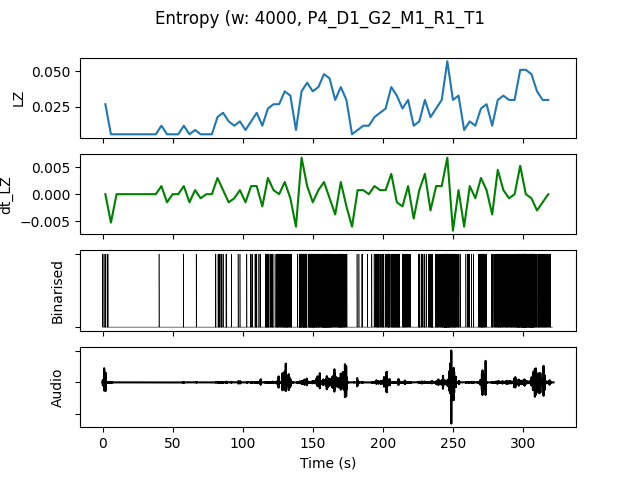

The file beside this chart, header and first rows:
, t0, LZ, dt_LZ, IOI, nCounts
0.0, 0.0, 0.02692, 0.0, 2667, 6
4.0, 4.0, 0.005983, -0.005235, 0.0, 0
8.0, 8.0, 0.005983, 0.0, 0.0, 0
12.0, 12.0, 0.005983, 0.0, 0.0, 0
16.0, 16.0, 0.005983, 0.0, 0.0, 0
20.0, 20.0, 0.005983, 0.0, 0.0, 0
24.0, 24.0, 0.005983, 0.0, 0.0, 0
28.0, 28.0, 0.005983, 0.0, 0.0, 0
32.0, 32.0, 0.005983, 0.0, 0.0, 0
36.0, 36.0, 0.005983, 0.0, 0.0, 0
40.0, 40.0, 0.01197, 0.001496, 16000, 1
44.0, 44.0, 0.005983, -0.001496, 0.0, 0
48.0, 48.0, 0.005983, 0.0, 0.0, 0
52.0, 52.0, 0.005983, 0.0, 0.0, 0
56.0, 56.0, 0.01197, 0.001496, 8000, 2
60.0, 60.0, 0.005983, -0.001496, 0.0, 0
64.0, 64.0, 0.008974, 0.0007479, 16000, 1
68.0, 68.0, 0.005983, -0.0007479, 0.0, 0
72.0, 72.0, 0.005983, 0.0, 0.0, 0
76.0, 76.0, 0.005983, 0.0, 0.0, 0
80.0, 80.0, 0.01795, 0.002991, 3200, 5
84.0, 84.0, 0.02094, 0.0007479, 3200, 5
88.0, 88.0, 0.01496, -0.001496, 5333, 3
92.0, 92.0, 0.01197, -0.0007479, 16000, 1
96.0, 96.0, 0.01496, 0.0007479, 8000, 2
100.0, 100.0, 0.008974, -0.001496, 16000, 1
104.0, 104.0, 0.01496, 0.001496, 5333, 3
108.0, 108.0, 0.02094, 0.001496, 3200, 5
112.0, 112.0, 0.01197, -0.002244, 8000, 2
116.0, 116.0, 0.02393, 0.002991, 1600, 10
120.0, 120.0, 0.02692, 0.0007479, 2286, 7
124.0, 124.0, 0.02692, 0.0, 1600, 10
128.0, 128.0, 0.0359, 0.002244, 1143, 14
132.0, 132.0, 0.03291, -0.0007479, 1333, 12
136.0, 136.0, 0.008974, -0.005983, 16000, 1
140.0, 140.0, 0.0359, 0.006731, 888.9, 18
144.0, 144.0, 0.04188, 0.001496, 941.2, 17
148.0, 148.0, 0.0359, -0.001496, 842.1, 19
152.0, 152.0, 0.03889, 0.0007479, 1143, 14
156.0, 156.0, 0.04786, 0.002244, 666.7, 24
160.0, 160.0, 0.04487, -0.0007479, 761.9, 21
164.0, 164.0, 0.02991, -0.003739, 1600, 10
168.0, 168.0, 0.03889, 0.002244, 941.2, 17
172.0, 172.0, 0.02991, -0.002244, 2000, 8
176.0, 176.0, 0.005983, -0.005983, 0.0, 0
180.0, 180.0, 0.008974, 0.0007479, 8000, 2
184.0, 184.0, 0.01197, 0.0007479, 8000, 2
188.0, 188.0, 0.01197, 0.0, 16000, 1
192.0, 192.0, 0.01795, 0.001496, 3200, 5
196.0, 196.0, 0.02094, 0.0007479, 2000, 8
200.0, 200.0, 0.02393, 0.0007479, 2667, 6
204.0, 204.0, 0.03889, 0.003739, 1231, 13
208.0, 208.0, 0.03291, -0.001496, 1231, 13
212.0, 212.0, 0.02393, -0.002244, 2667, 6
216.0, 216.0, 0.02991, 0.001496, 2000, 8
220.0, 220.0, 0.01197, -0.004487, 16000, 1
224.0, 224.0, 0.01496, 0.0007479, 3200, 5
228.0, 228.0, 0.02991, 0.003739, 2000, 8
232.0, 232.0, 0.01795, -0.002991, 1778, 9
236.0, 236.0, 0.02393, 0.001496, 2000, 8
... 20 more rows
